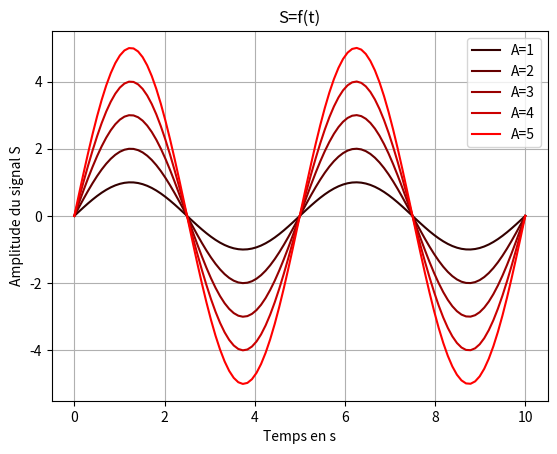

Write the Python code that produced this figure. (Note: this script raises an exception after producing the figure.)
import matplotlib.pyplot as plt
import numpy as np
#Les fonctions-----------------------------------------
def tracer(t,S,text,couleur):
    plt.title("S=f(t)")
    plt.xlabel("Temps en s")
    plt.ylabel("Amplitude du signal S")
    plt.grid()
    plt.plot(t, S, color=couleur, label=text)
    plt.legend()
#Le programme principal--------------------------------
A=[1,2,3,4,5]
C=[(0.2,0,0),(0.4,0,0),(0.6,0,0),(0.8,0,0),(1,0,0)]
T=5
t=np.linspace(0,10,100)
for i in range(len(A)):
    S = A[i]*np.sin((2*np.pi/T)*t)
    legende="A="+str(A[i])
    tracer(t,S,legende,C[i])

plt.show()




from ipywidgets import interact
import matplotlib.pyplot as plt
import numpy as np
pi = 3.1416
T = 2.0
def signal_plot(amplitude, color):
   # Create a figure
   fig, ax = plt.subplots(figsize=(5, 4))
   # Add a grid
   ax.grid(color='#EEEEEE', linewidth=2, linestyle='solid')
   # Define the x range
   t = np.linspace(0, 10, 1000)
   # Plot the sinusoid
   ax.plot(t, amplitude * np.sin((2*pi/T)*t), color=color, lw=5, alpha=0.6)
   # Define the x and y limits
   ax.set_xlim(0, 10)
   ax.set_ylim(-1.1, 1.1)
   plt.xlabel("Temps en s")
   plt.ylabel("Amplitude du signal ")
    

interact(signal_plot,amplitude=(0, 1.0, 0.1),color=['blue', 'green', 'red'])

import matplotlib.pyplot as plt
import numpy as np
    #Les fonctions-----------------------------------------
def tracer(t,S,text):
    plt.clf()
    plt.title("S=f(t)")
    plt.xlabel("Temps en s")
    plt.ylabel("Amplitude du signal S")
    plt.grid()
    plt.plot(t, S, color='red', label=text)
    plt.legend(loc='upper right')

    plt.pause(1.0)
    #Le programme principal--------------------------------
A=3
T=np.linspace(1,5,10)
t=np.linspace(0,10,500)
for i in range(len(T)):
    f = 1/T[i]
    print("la fréquence est de :",f, "hz")
    S = A*np.sin((2*np.pi/T[i])*t)
    legende="T={0:1.1f}s".format(T[i])
    tracer(t,S,legende)
    plt.show()
    

from ipywidgets import interact
import numpy as np
import matplotlib.pyplot as plt
A= 0.80
def signal_plot(T, color):
   # Create a figure
   fig, ax = plt.subplots(figsize=(5, 4))
   # Add a grid
   ax.grid(color='#EEEEEE', linewidth=2, linestyle='solid')
   # Define the x range
   t = np.linspace(0, 10, 1000)
   # Plot the sinusoid
   ax.plot(t, A * np.sin((2*pi/T)*t), color=color, lw=5, alpha=0.6)
   # Define the x and y limits
   ax.set_xlim(0, 10)
   ax.set_ylim(-1.1, 1.1)
   plt.xlabel("Temps en s")
   plt.ylabel("Amplitude du signal ")
   f = 1/T
   print("la fréquence est de :",f, "hz")

interact(signal_plot,
            T=(0.1, 3.0, 0.1),
            color=['blue', 'green', 'red'])



from ipywidgets import interact
import numpy as np
import matplotlib.pyplot as plt
 
pi = 3.1416
def signal_plot(A,B,C,T, color):
   # Create a figure
   fig, ax = plt.subplots(figsize=(5, 4))
   # Add a grid
   ax.grid(color='#EEEEEE', linewidth=2, linestyle='solid')
   # Define the x range
   t = np.linspace(0, 10, 1000)
   # Plot the sinusoid
   ax.plot(t, A * np.sin((2*pi/T)*t)+ B*np.sin((4*pi/T)*t) + C*np.sin((8*pi/T)*t), color=color, lw=5, alpha=0.6)
   # Define the x and y limits
   ax.set_xlim(0, 10)
   ax.set_ylim(-4.6, 4.6)
   plt.xlabel("Temps en s")
   plt.ylabel("Amplitude du signal ")
   

interact(signal_plot,
            A=(0, 2.0, 0.1),
            B=(0, 1.5, 0.1),
            C=(0, 1.0, 0.1),
            T =(0.1,10,0.1),
         
            color=['blue', 'green', 'red']),



from ipywidgets import interact
import numpy as np
import matplotlib.pyplot as plt

A =1.5
B= 1.0
C= 0.8
v=5
x_max=5
pi = 3.1416

  
def signal_plot(T,t, color):
   # Create a figure
   fig, ax = plt.subplots(figsize=(5, 4))
   # Add a grid
   ax.grid(color='#EEEEEE', linewidth=2, linestyle='solid')
   # Define the x range
   x=np.linspace(0,x_max,100*x_max)
   # Plot the sinusoid
   ax.plot(x, A * np.sin((2*pi/T)*(t-x/v)) + B*np.sin((4*pi/T)*(t-x/v)) + C*np.sin((8*pi/T)*(t-x/v)) , color=color, lw=5, alpha=0.6)
   # Define the x and y limits
   ax.set_xlim(0, 5)
   ax.set_ylim(-4.6, 4.6)
   plt.xlabel("distance en m")
   plt.ylabel("Amplitude du signal ")
   

interact(signal_plot,
            T =(0.1,0.5,0.05),
            t=(0, 10,0.01),
            color=['blue', 'green', 'red']),

def signal_plot_bis(T,x, color):
   # Create a figure
   fig, ax = plt.subplots(figsize=(5, 4))
   # Add a grid
   ax.grid(color='#EEEEEE', linewidth=2, linestyle='solid')
   # Define the x range
   temps=np.linspace(0,0.5,10000)
   # Plot the sinusoid
   ax.plot(temps, A * np.sin((2*pi/T)*(temps-x/v)) + B*np.sin((4*pi/T)*(temps-x/v)) + C*np.sin((8*pi/T)*(temps-x/v)) , color=color, lw=5, alpha=0.6)
   # Define the x and y limits
   ax.set_xlim(0, 0.4)
   ax.set_ylim(-4.6, 4.6)
   plt.xlabel("temps en seconde")
   plt.ylabel("Amplitude du signal ")
   

interact(signal_plot_bis,
            T =(0.1,0.5,0.05),
            x =(0,5,0.1),
            color=['blue', 'green', 'red']),



         

